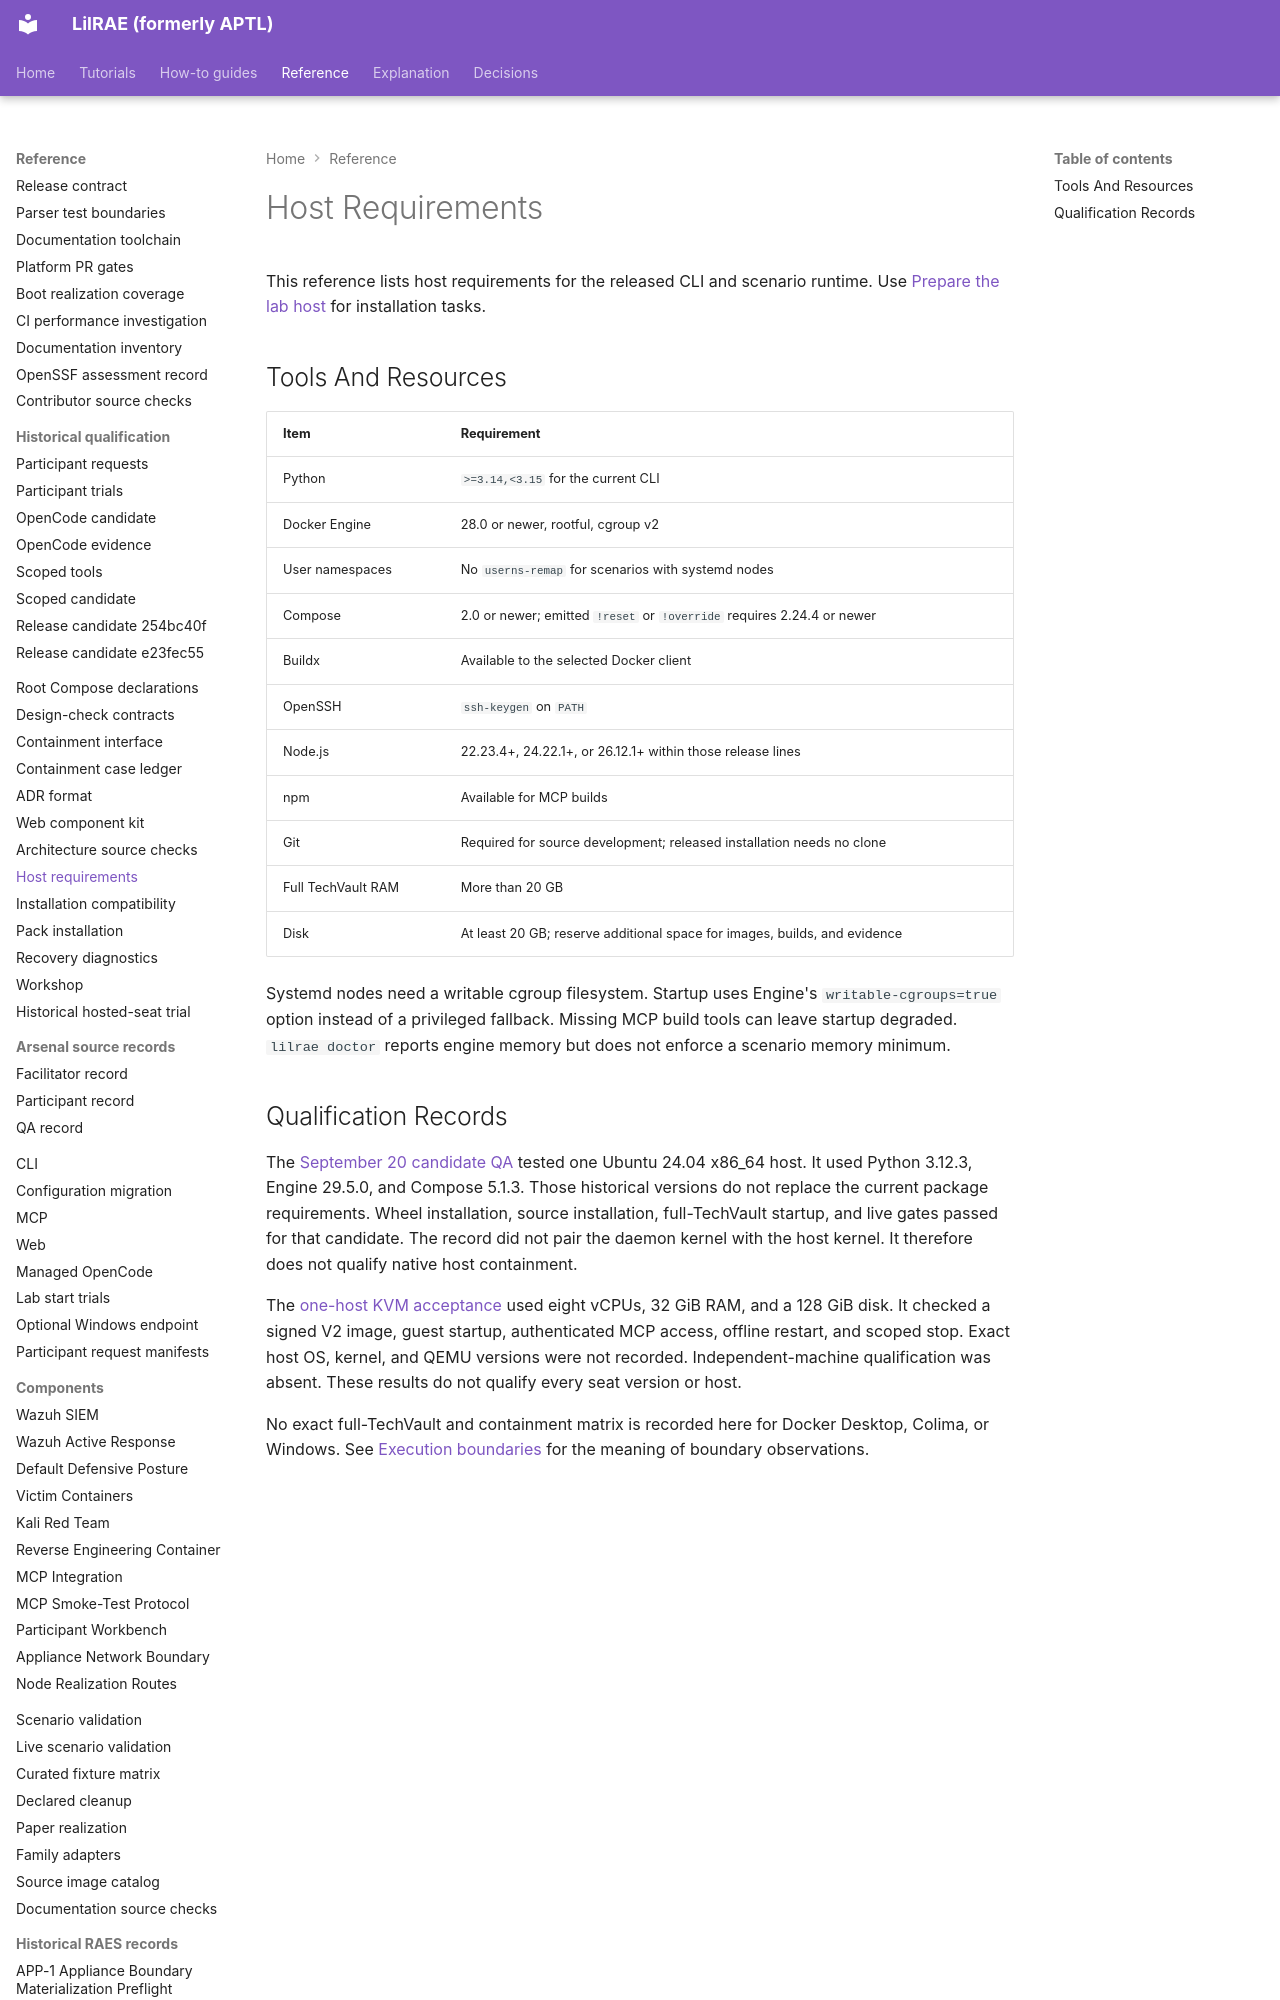

repository: OpenRAE/lilrae · page: getting-started/host-requirements/index.html · generator: mkdocs

# Host Requirements

This reference lists host requirements for the released CLI and scenario runtime.
Use [Prepare the lab host](prerequisites.md) for installation tasks.

## Tools And Resources

| Item | Requirement |
| --- | --- |
| Python | `>=3.14,<3.15` for the current CLI |
| Docker Engine | 28.0 or newer, rootful, cgroup v2 |
| User namespaces | No `userns-remap` for scenarios with systemd nodes |
| Compose | 2.0 or newer; emitted `!reset` or `!override` requires 2.24.4 or newer |
| Buildx | Available to the selected Docker client |
| OpenSSH | `ssh-keygen` on `PATH` |
| Node.js | 22.23.4+, 24.22.1+, or 26.12.1+ within those release lines |
| npm | Available for MCP builds |
| Git | Required for source development; released installation needs no clone |
| Full TechVault RAM | More than 20 GB |
| Disk
